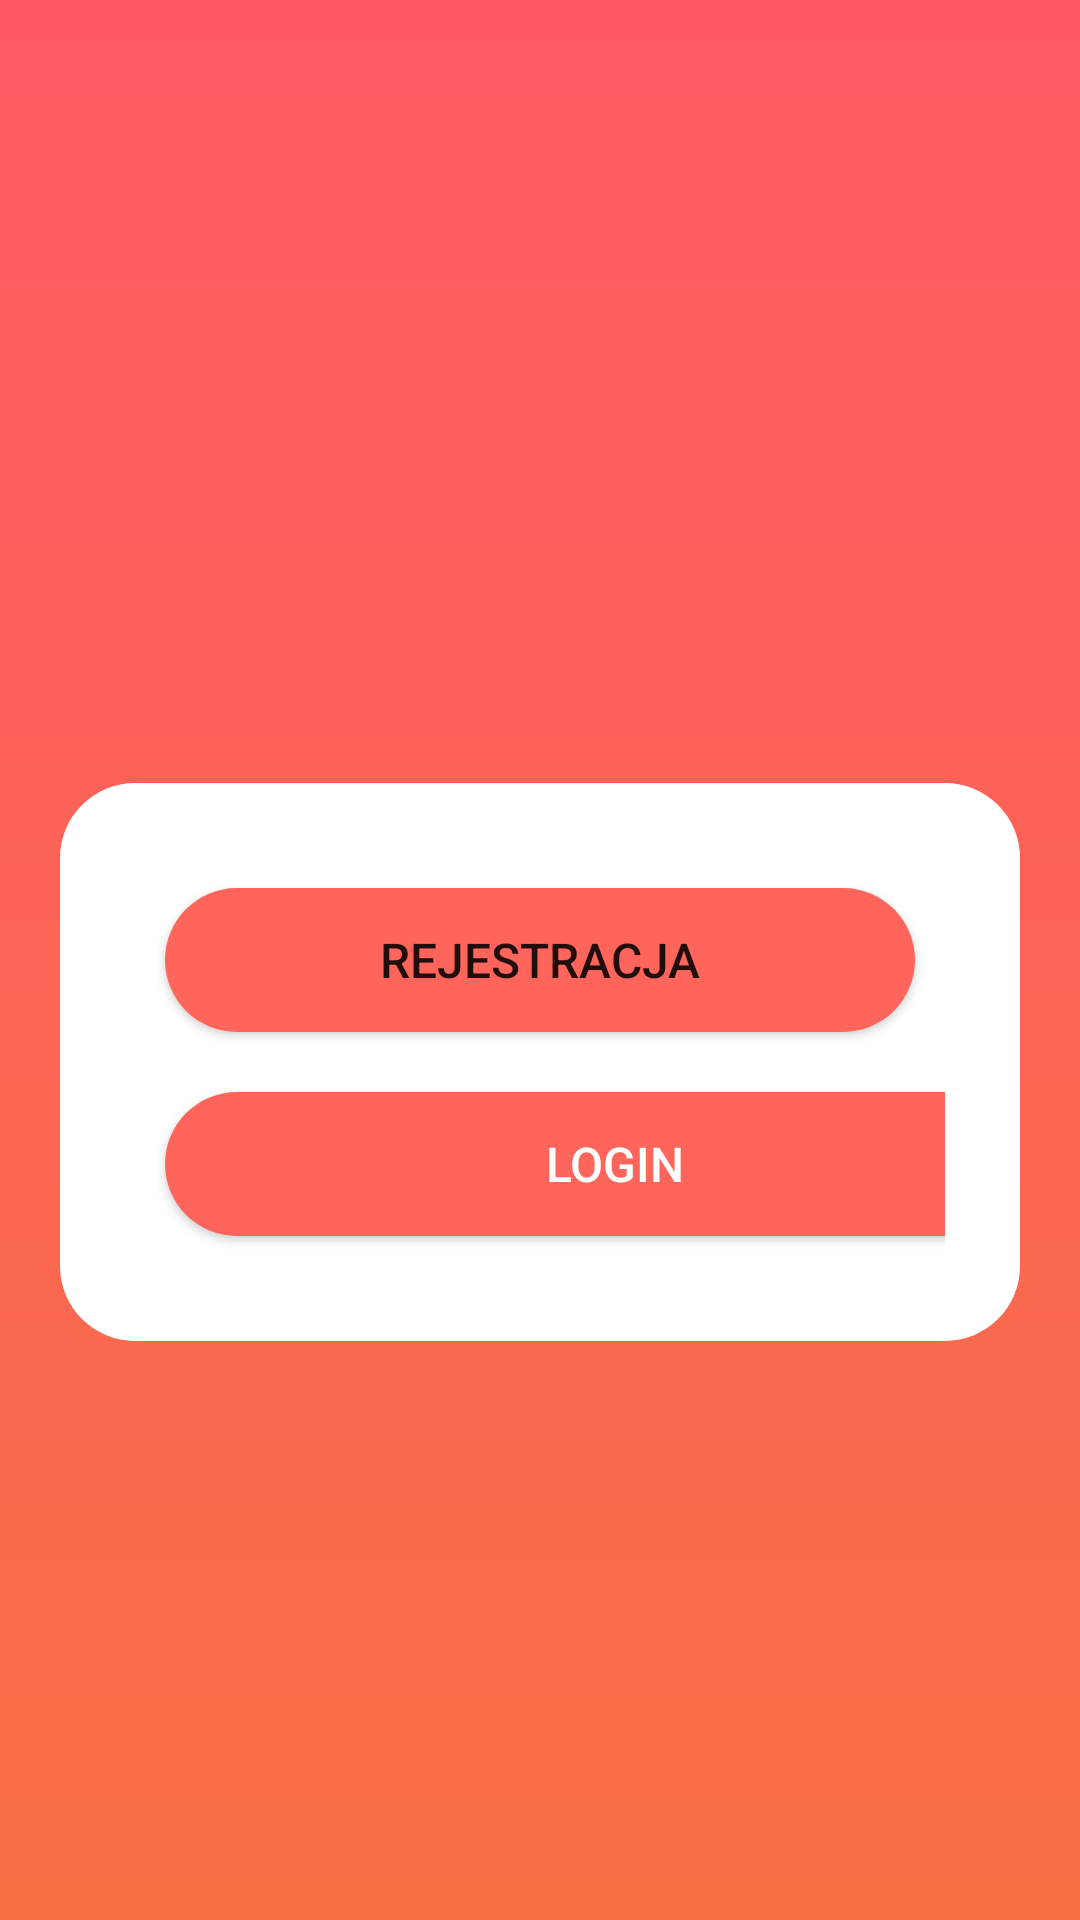

This screen was rendered from an Android layout file. Write that file and the resources it references.
<!-- AndroidManifest.xml: application theme Theme.Zpinowe2 -->
<!-- res/layout/activity_login_register.xml -->
<?xml version="1.0" encoding="utf-8"?>
<LinearLayout xmlns:android="http://schemas.android.com/apk/res/android"
    xmlns:app="http://schemas.android.com/apk/res-auto"
    xmlns:tools="http://schemas.android.com/tools"

    tools:context=".LoginRegisterActivity"
    android:layout_width="match_parent"
    android:layout_height="match_parent"
    android:background="@drawable/gradient"
    android:orientation="vertical"
    android:padding="20dp">

    <LinearLayout
        android:layout_width="match_parent"
        android:layout_height="241dp"
        android:orientation="vertical"></LinearLayout>

    <LinearLayout
        android:layout_width="match_parent"
        android:layout_height="wrap_content"
        android:background="@drawable/shape"
        android:orientation="vertical">

        <Button
            android:id="@+id/register"
            android:layout_width="match_parent"
            android:layout_height="wrap_content"
            android:layout_margin="10dp"
            android:background="@drawable/buttonshape"
            android:text="rejestracja"
            android:textSize="16dp" />

        <Button
            android:id="@+id/login"
            android:layout_width="300dp"
            android:layout_height="wrap_content"
            android:layout_margin="10dp"
            android:layout_marginTop="20dip"
            android:background="@drawable/buttonshape"
            android:text="login"
            android:textColor="@android:color/white"
            android:textSize="16dp" />


    </LinearLayout>

</LinearLayout>
<!-- resources referenced by this layout -->
<resources>
  <!-- drawable buttonshape (drawable) -->
  <?xml version="1.0" encoding="utf-8"?>
  <shape xmlns:android="http://schemas.android.com/apk/res/android">
      <corners  android:radius="50dp"/>
      <solid android:color="#ff655b"></solid>
  </shape>
  <!-- drawable gradient (drawable) -->
  <shape xmlns:android="http://schemas.android.com/apk/res/android"
          android:shape="rectangle">
          <gradient
              android:angle="90"
              android:startColor="#f97046"
              android:endColor="#ff5864"
              android:type="linear"/>
  
      </shape>
  <!-- drawable shape (drawable) -->
  <shape
          xmlns:android="http://schemas.android.com/apk/res/android"
          android:shape="rectangle"   >
  
          <solid
              android:color="@color/white"
              android:textColor="#FFF">
          </solid>
  
          <padding
              android:left="25dp"
              android:top="25dp"
              android:right="25dp"
              android:bottom="25dp"    >
          </padding>
  
          <corners
              android:radius="25dp"   >
          </corners>
  
  
      </shape>
  <style name="Theme.Zpinowe2" parent="Theme.MaterialComponents.DayNight.DarkActionBar">
          
          <item name="colorPrimary">#FF655B</item>
          <item name="colorPrimaryVariant">@color/purple_700</item>
          <item name="colorOnPrimary">#EAEAEA</item>
          
          <item name="colorSecondary">@color/teal_200</item>
          <item name="colorSecondaryVariant">@color/teal_700</item>
          <item name="colorOnSecondary">@color/black</item>
          
          <item name="android:statusBarColor" tools:targetApi="21">?attr/colorPrimaryVariant</item>
          
      </style>
  <!-- not gathered from this repository: default colours our renderer supplied (Android Studio template values) -->
  <color name="purple_700">#FF3700B3</color>
  <color name="teal_200">#FF03DAC5</color>
  <color name="teal_700">#FF018786</color>
  <color name="black">#FF000000</color>
  <color name="white">#FFFFFFFF</color>
</resources>
